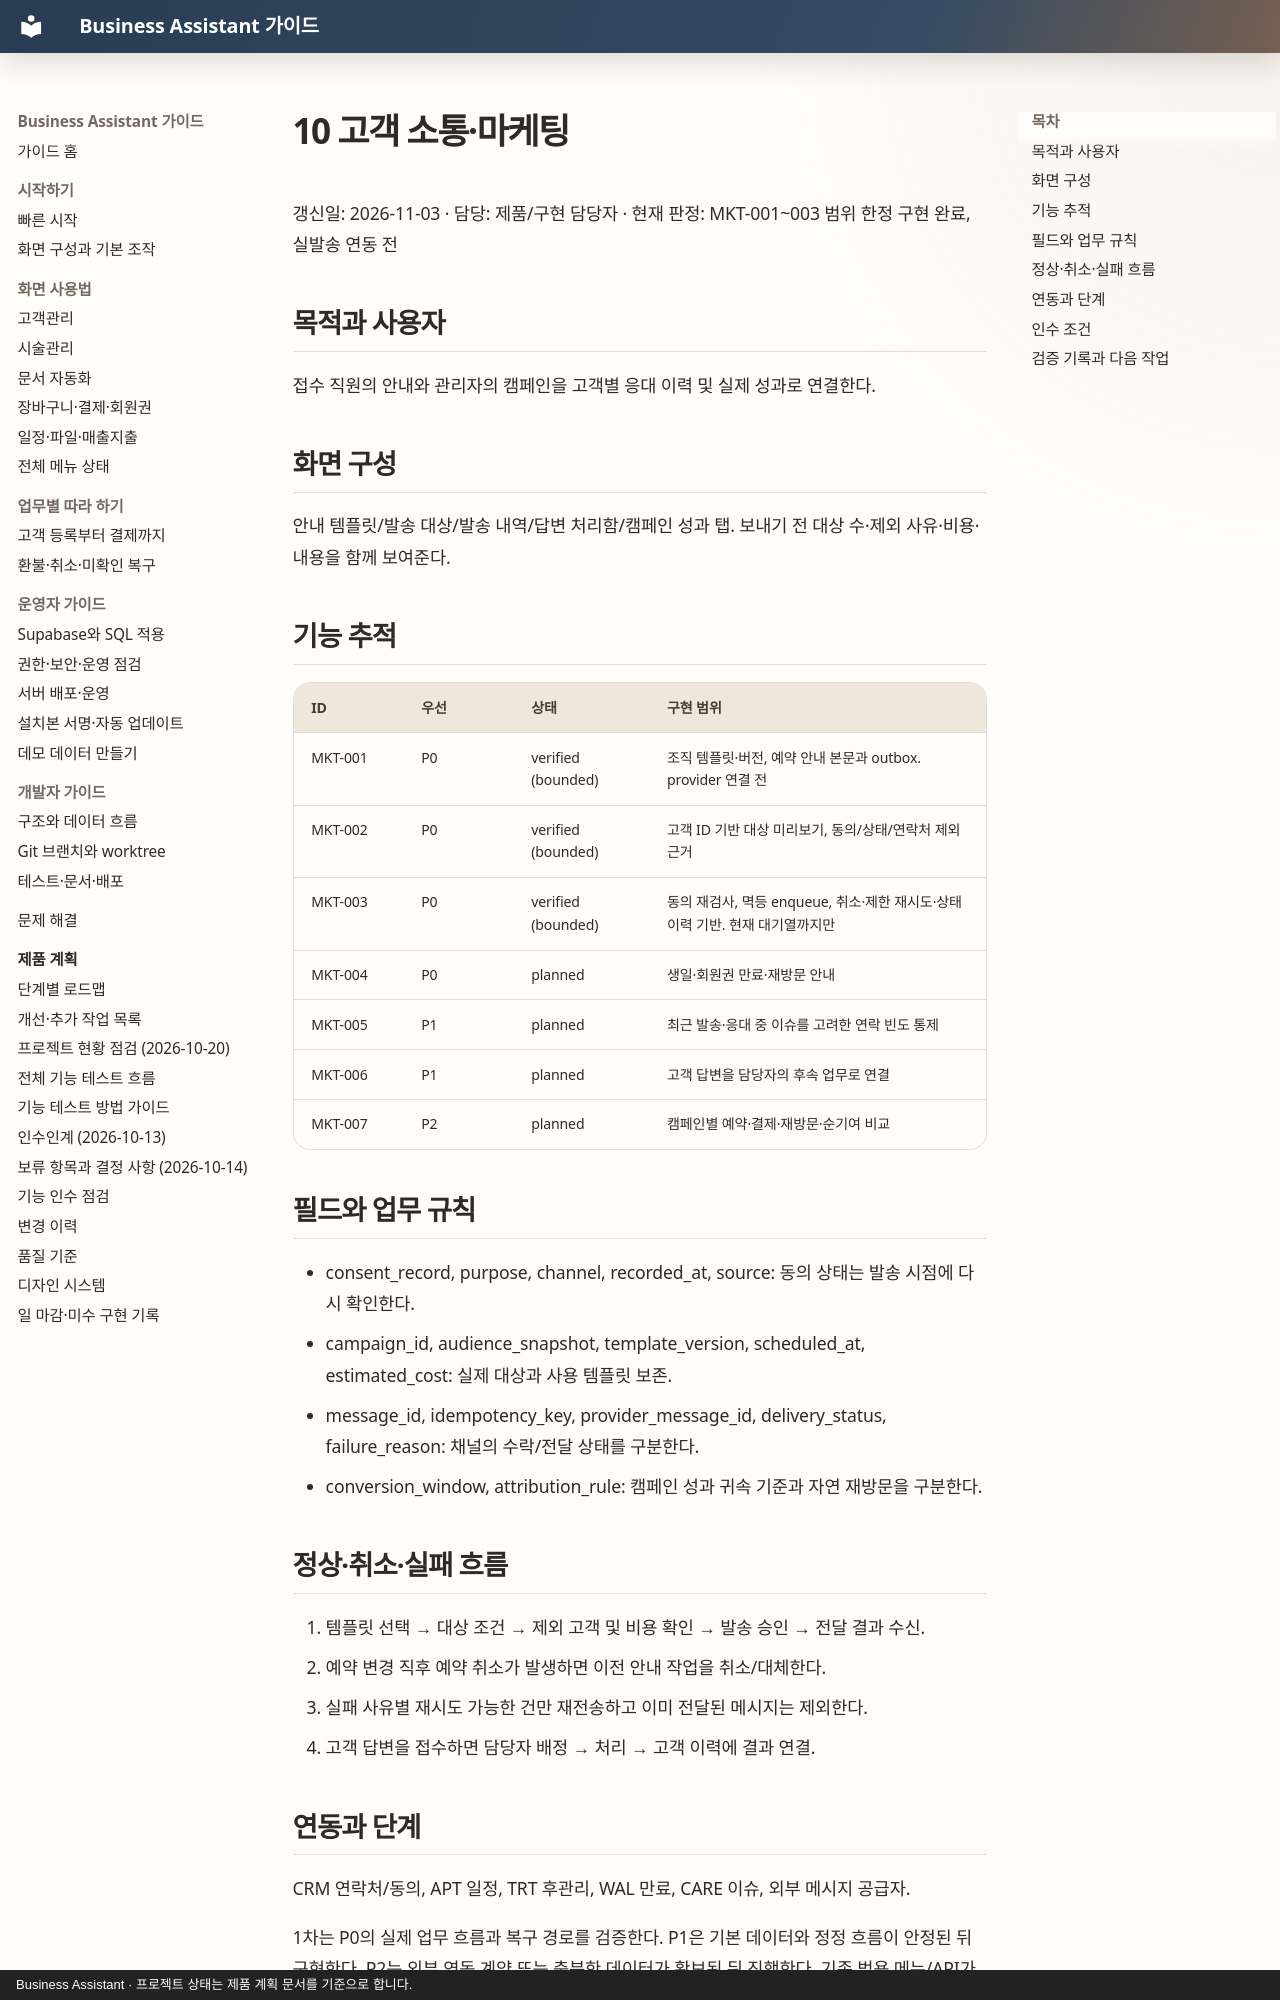

repository: MyungSungKim12/business-assistant · page: product/menus/10-communications-marketing/index.html · generator: mkdocs · copyright: Business Assistant · 프로젝트 상태는 제품 계획 문서를 기준으로 합니다.

# 10 고객 소통·마케팅

갱신일: 2026-11-03 · 담당: 제품/구현 담당자 · 현재 판정: MKT-001~003 범위 한정 구현 완료, 실발송 연동 전

## 목적과 사용자

접수 직원의 안내와 관리자의 캠페인을 고객별 응대 이력 및 실제 성과로 연결한다.

## 화면 구성

안내 템플릿/발송 대상/발송 내역/답변 처리함/캠페인 성과 탭. 보내기 전 대상 수·제외 사유·비용·내용을 함께 보여준다.

## 기능 추적

| ID | 우선 | 상태 | 구현 범위 |
| --- | --- | --- | --- |
| MKT-001 | P0 | verified (bounded) | 조직 템플릿·버전, 예약 안내 본문과 outbox. provider 연결 전 |
| MKT-002 | P0 | verified (bounded) | 고객 ID 기반 대상 미리보기, 동의/상태/연락처 제외 근거 |
| MKT-003 | P0 | verified (bounded) | 동의 재검사, 멱등 enqueue, 취소·제한 재시도·상태 이력 기반. 현재 대기열까지만 |
| MKT-004 | P0 | planned | 생일·회원권 만료·재방문 안내 |
| MKT-005 | P1 | planned | 최근 발송·응대 중 이슈를 고려한 연락 빈도 통제 |
| MKT-006 | P1 | planned | 고객 답변을 담당자의 후속 업무로 연결 |
| MKT-007 | P2 | planned | 캠페인별 예약·결제·재방문·순기여 비교 |

## 필드와 업무 규칙

- consent_record, purpose, channel, recorded_at, source: 동의 상태는 발송 시점에 다시 확인한다.
- campaign_id, audience_snapshot, template_version, scheduled_at, estimated_cost: 실제 대상과 사용 템플릿 보존.
- message_id, idempotency_key, provider_message_id, delivery_status, failure_reason: 채널의 수락/전달 상태를 구분한다.
- conversion_window, attribution_rule: 캠페인 성과 귀속 기준과 자연 재방문을 구분한다.

## 정상·취소·실패 흐름

1. 템플릿 선택 → 대상 조건 → 제외 고객 및 비용 확인 → 발송 승인 → 전달 결과 수신.
2. 예약 변경 직후 예약 취소가 발생하면 이전 안내 작업을 취소/대체한다.
3. 실패 사유별 재시도 가능한 건만 재전송하고 이미 전달된 메시지는 제외한다.
4. 고객 답변을 접수하면 담당자 배정 → 처리 → 고객 이력에 결과 연결.

## 연동과 단계

CRM 연락처/동의, APT 일정, TRT 후관리, WAL 만료, CARE 이슈, 외부 메시지 공급자.

1차는 P0의 실제 업무 흐름과 복구 경로를 검증한다. P1은 기본 데이터와 정정 흐름이 안정된 뒤 구현한다. P2는 외부 연동 계약 또는 충분한 데이터가 확보된 뒤 진행한다. 기존 범용 메뉴/API가 일부 있어도 이 문서의 기능 완료로 간주하지 않는다.
